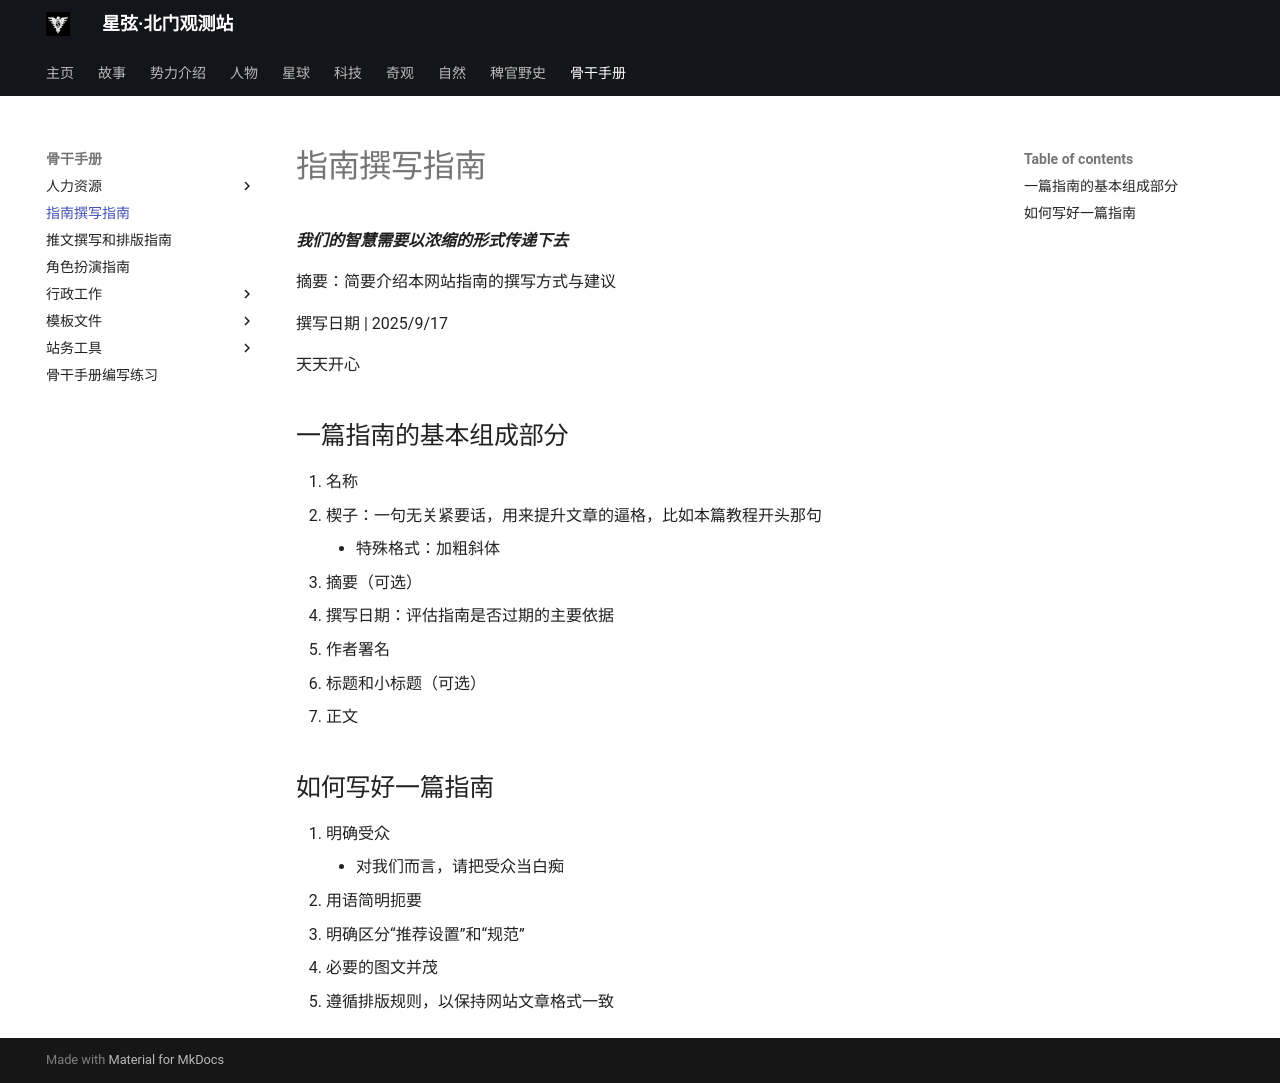

repository: Kitty-in-GitHub/starlight_recording · page: trainning/HowToWriteTD/index.html · generator: mkdocs

# 指南撰写指南
***我们的智慧需要以浓缩的形式传递下去***

摘要：简要介绍本网站指南的撰写方式与建议

撰写日期 | 2025/9/17

天天开心

## 一篇指南的基本组成部分
1. 名称
2. 楔子：一句无关紧要话，用来提升文章的逼格，比如本篇教程开头那句
	- 特殊格式：加粗斜体
3. 摘要（可选）
4. 撰写日期：评估指南是否过期的主要依据
5. 作者署名
6. 标题和小标题（可选）
7. 正文

## 如何写好一篇指南
1. 明确受众
	- 对我们而言，请把受众当白痴
2. 用语简明扼要
3. 明确区分“推荐设置”和“规范”
4. 必要的图文并茂
5. 遵循排版规则，以保持网站文章格式一致
